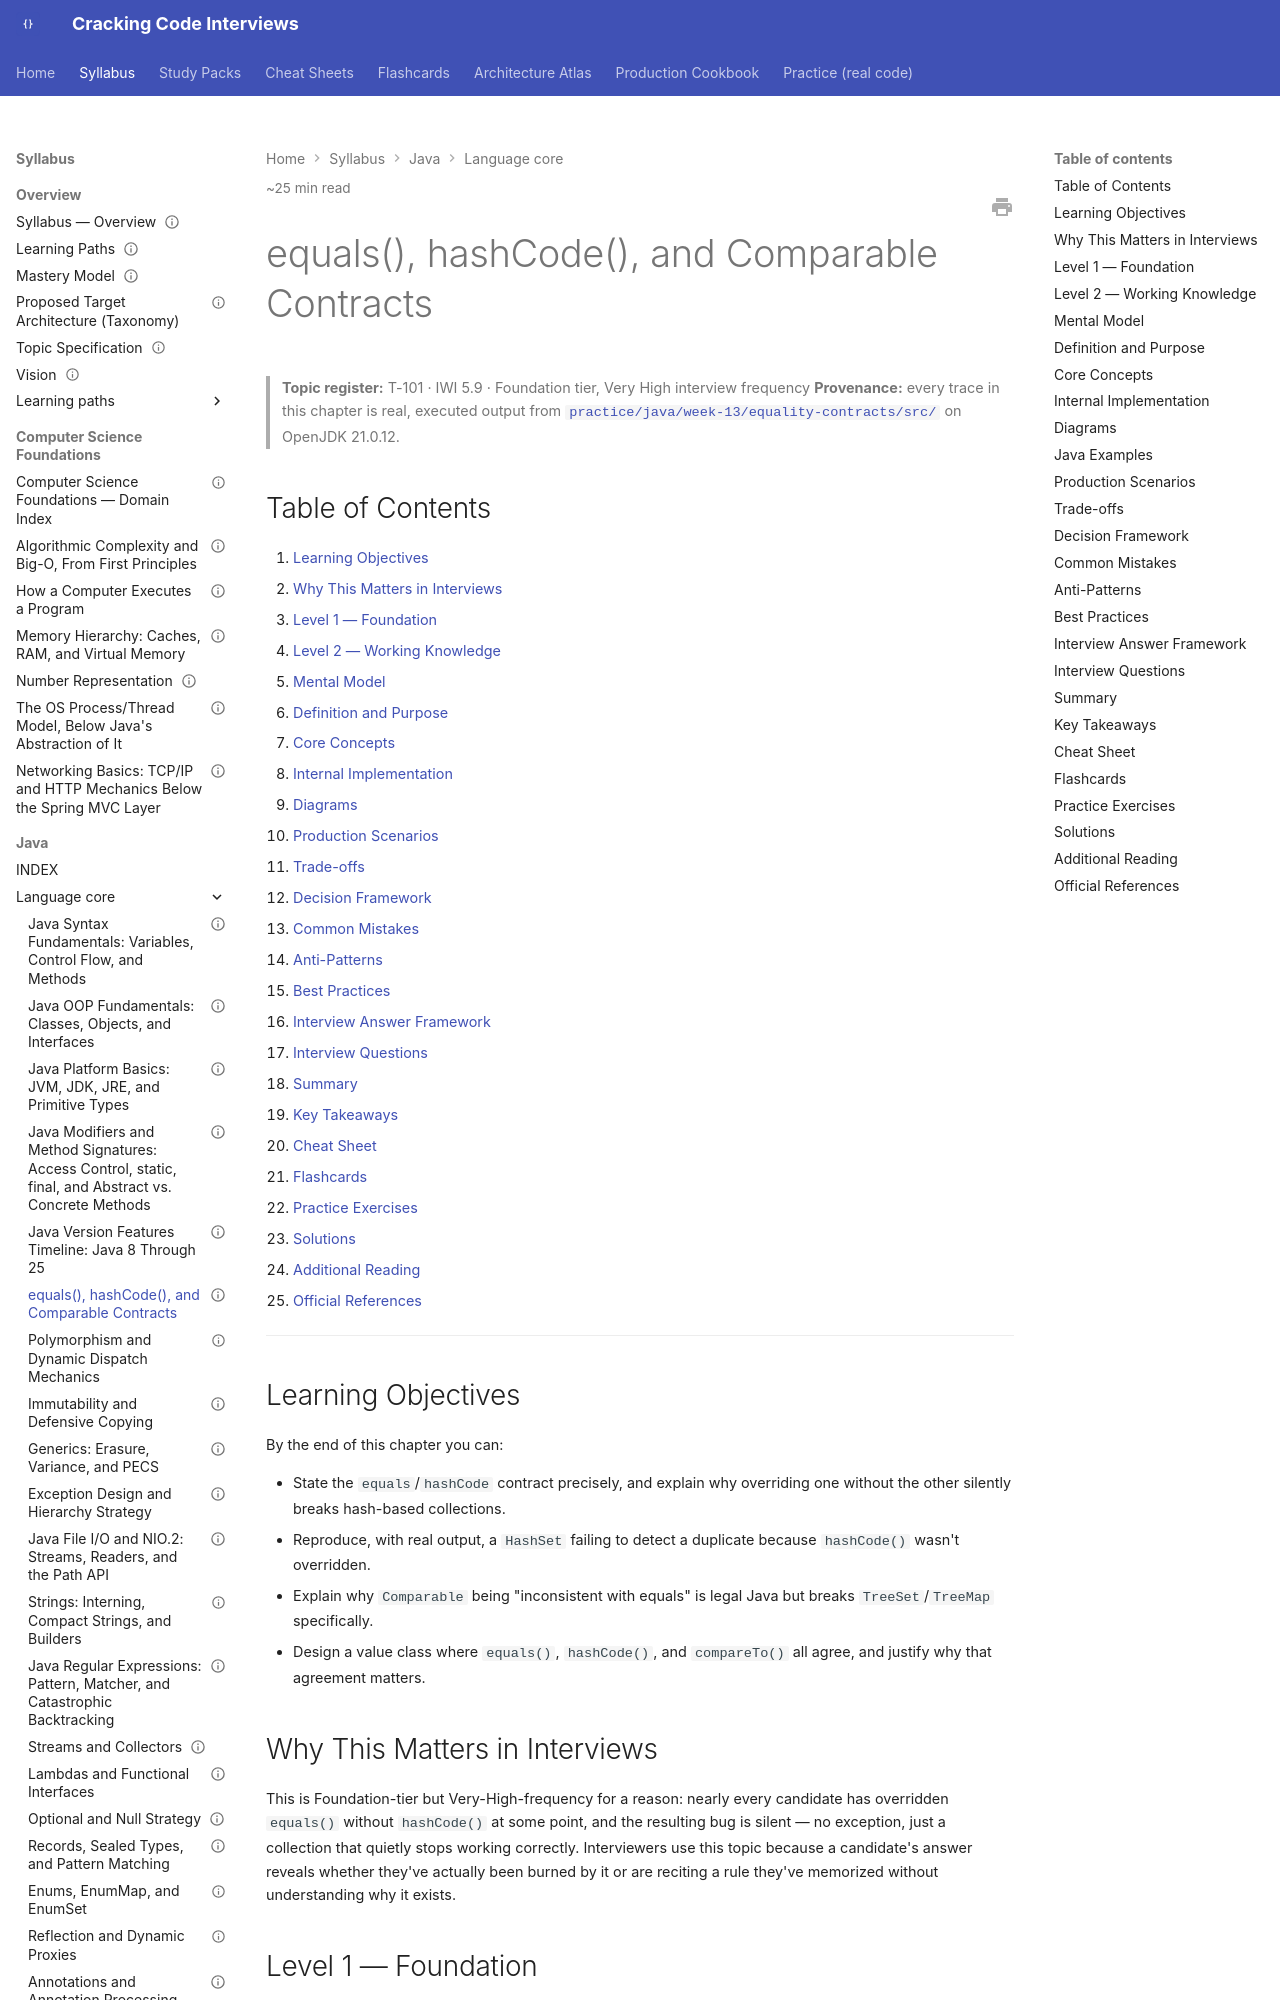

repository: JuanMelendres/cracking-code-interviews · page: syllabus/02-java/language-core/equals-hashcode-and-comparable-contracts/index.html · generator: mkdocs

---
title: "equals(), hashCode(), and Comparable Contracts"
slug: equals-hashcode-and-comparable-contracts
document_type: handbook-chapter
domain: 02-java/language-core
status: draft
version: 1.0
last_updated: 2026-09-03
source_history:
  - handbook/java-core/equals-hashcode-and-comparable-contracts.md
difficulty:
  - intermediate
target_levels:
  - senior
  - staff
estimated_reading_minutes: 25
topic_id: T-101
mastery_levels_covered: [L1, L2, L3, L4]
prerequisites: []
related:
  - ../collections/hashmap-internals.md
  - immutability-and-defensive-copying.md
  - comparator-composition-and-pitfalls.md
  - ../../../study-packs/week-13/02-equals-hashcode-and-comparable-contracts.md
official_references:
  - https://docs.oracle.com/en/java/javase/21/docs/api/java.base/java/lang/Object.html
  - https://docs.oracle.com/en/java/javase/21/docs/api/java.base/java/lang/Comparable.html
---

# equals(), hashCode(), and Comparable Contracts

> **Topic register:** T-101 · IWI 5.9 · Foundation tier, Very High interview frequency
> **Provenance:** every trace in this chapter is real, executed output from [`practice/java/week-13/equality-contracts/src/`](../../../practice/java/week-13/equality-contracts/src/) on OpenJDK 21.0.12.

## Table of Contents

1. [Learning Objectives](#learning-objectives)
2. [Why This Matters in Interviews](#why-this-matters-in-interviews)
3. [Level 1 — Foundation](#level-1-foundation)
4. [Level 2 — Working Knowledge](#level-2-working-knowledge)
5. [Mental Model](#mental-model)
6. [Definition and Purpose](#definition-and-purpose)
7. [Core Concepts](#core-concepts)
8. [Internal Implementation](#internal-implementation)
9. [Diagrams](#diagrams)
10. [Production Scenarios](#production-scenarios)
11. [Trade-offs](#trade-offs)
12. [Decision Framework](#decision-framework)
13. [Common Mistakes](#common-mistakes)
14. [Anti-Patterns](#anti-patterns)
15. [Best Practices](#best-practices)
16. [Interview Answer Framework](#interview-answer-framework)
17. [Interview Questions](#interview-questions)
18. [Summary](#summary)
19. [Key Takeaways](#key-takeaways)
20. [Cheat Sheet](#cheat-sheet)
21. [Flashcards](#flashcards)
22. [Practice Exercises](#practice-exercises)
23. [Solutions](#solutions)
24. [Additional Reading](#additional-reading)
25. [Official References](#official-references)

---

## Learning Objectives

By the end of this chapter you can:

- State the `equals`/`hashCode` contract precisely, and explain why overriding one without the other silently breaks hash-based collections.
- Reproduce, with real output, a `HashSet` failing to detect a duplicate because `hashCode()` wasn't overridden.
- Explain why `Comparable` being "inconsistent with equals" is legal Java but breaks `TreeSet`/`TreeMap` specifically.
- Design a value class where `equals()`, `hashCode()`, and `compareTo()` all agree, and justify why that agreement matters.

## Why This Matters in Interviews

This is Foundation-tier but Very-High-frequency for a reason: nearly every candidate has overridden `equals()` without `hashCode()` at some point, and the resulting bug is silent — no exception, just a collection that quietly stops working correctly. Interviewers use this topic because a candidate's answer reveals whether they've actually been burned by it or are reciting a rule they've memorized without understanding why it exists.
